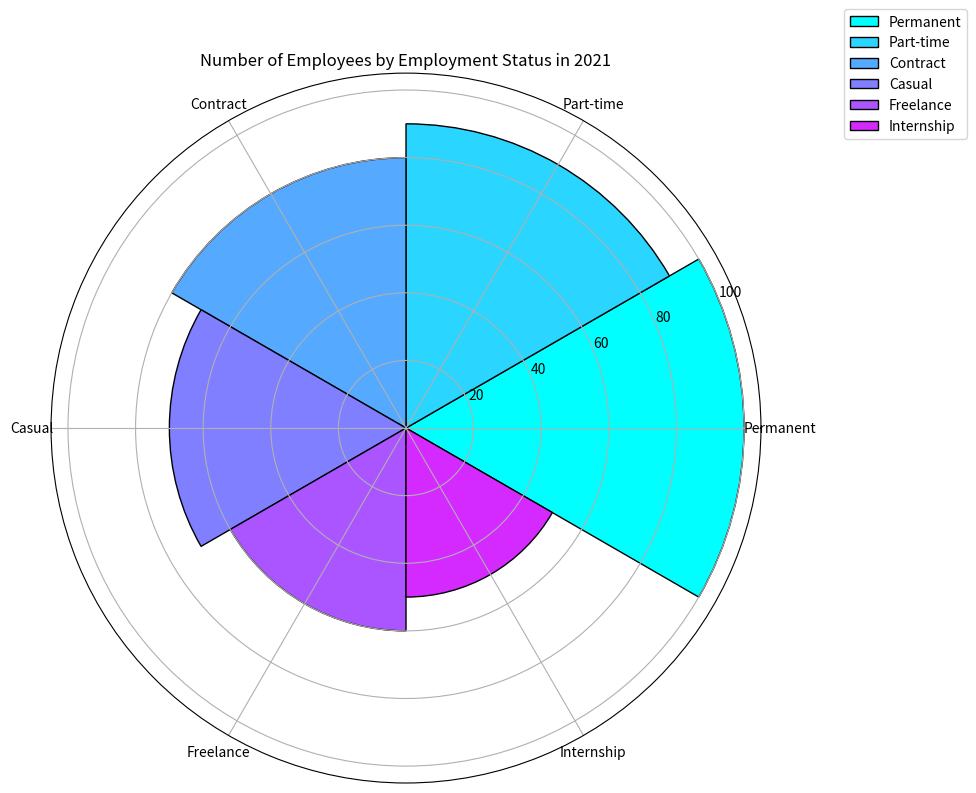

Reproduce this figure in Python. (Note: this script raises an exception after producing the figure.)

import matplotlib.pyplot as plt
import numpy as np

# Transform the given data into three variables: data_labels, data, line_labels.
data_labels = ['Permanent', 'Part-time', 'Contract', 'Casual', 'Freelance', 'Internship']
data = [100, 90, 80, 70, 60, 50]
line_labels = ['Employment Status', 'Number of Employees']

# Create figure and plot a rose chart
fig = plt.figure(figsize=(10, 10)) 
ax = fig.add_subplot(111, polar=True)

# Calculate the number of categories
num_categories = len(data_labels)

# Calculate the sector angle
sector_angle = (2 * np.pi) / num_categories

# Plot data
for i in range(num_categories):
    ax.bar(sector_angle * i, 
           data[i], 
           width=sector_angle, 
           edgecolor='k', 
           color=plt.cm.cool(i/num_categories), 
           label=data_labels[i])

# Set ticks
ax.set_xticks(np.linspace(0, 2*np.pi, num_categories, endpoint=False))
ax.set_xticklabels(data_labels)

# Add legend
ax.legend(loc='upper right', bbox_to_anchor=(1.3, 1.1))

# Title
plt.title("Number of Employees by Employment Status in 2021")

# Tight layout
plt.tight_layout()

# Save figure
plt.savefig('/cpfs01/user/yanxiangchao/code0/gpt_chart/structchart_simulation/simulated_data_corner_cases/rose/png/20231227-021234_21.png', dpi=300)

# Clear current figure
plt.clf()
